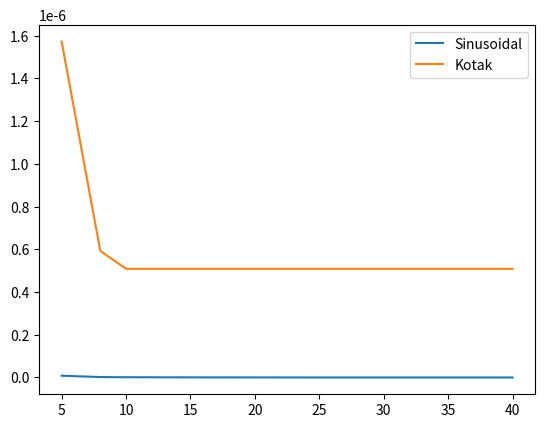

The script that saved this image:
import numpy as np
import pandas as pd
import matplotlib.pyplot as plt

x = [5,8,10,16,25,40]
data_sinus = [8.376297318432392e-9, 2.1325615368650518e-9, 1.229454846506604e-9, 5.662450780941043e-10,  1.7635666129969677e-10, 1.0182521630181779e-10]
data_kotak = [1.5723158085147111e-06, 5.922565517250321e-07, 5.086675971969259e-07, 5.086675971969259e-07, 5.086675971969259e-07, 5.086675971969259e-07]
plt.plot(x,data_sinus, label = 'Sinusoidal')
plt.plot(x, data_kotak, label = 'Kotak')
plt.legend()
plt.show()
